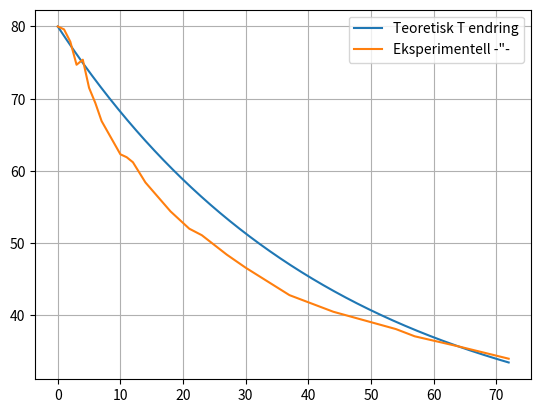

Write the Python code that produced this figure.
import matplotlib.pyplot as plt
import numpy as np


def T(t):
    return 22.5 + 57.5 * np.e ** (-0.023 * t)


def beregn_tid_for_onsket_temp(ønsket_T):
    """Beregner antall minutt det tar før kakaoen når den ønskede temperaturen"""
    d = 0.005
    venstre = 0
    høyre = 100

    while True:
        midtpunkt = (venstre + høyre) / 2
        if ønsket_T + d > T(midtpunkt) > ønsket_T - d:
            return midtpunkt
        elif T(midtpunkt) > ønsket_T:
            venstre = midtpunkt
        else:
            høyre = midtpunkt


def plott():
    # teoretiske verdier
    x = np.linspace(0, 72, 1000)
    temperatur = T(x)

    # mine målinger
    x_eksperimentell = [
        0,
        1,
        2,
        3,
        4,
        5,
        6,
        7,
        10,
        11,
        12,
        14,
        18,
        21,
        23,
        27,
        30,
        37,
        44,
        49,
        54,
        57,
        64,
        72,
    ]
    temperatur_eksperimentell = [
        80,
        79.6,
        77.9,
        74.7,
        75.4,
        71.5,
        69.4,
        66.9,
        62.3,
        61.9,
        61.2,
        58.4,
        54.4,
        52.0,
        51.1,
        48.4,
        46.6,
        42.8,
        40.5,
        39.3,
        38.1,
        37.1,
        35.7,
        34,
    ]

    plt.plot(x, temperatur, label="Teoretisk T endring")
    plt.plot(x_eksperimentell, temperatur_eksperimentell, label='Eksperimentell -"-')
    plt.legend()
    plt.grid()
    plt.show()


if __name__ == "__main__":
    print(
        f"Antall minutter for at kakaoen skal bli 50 grader: {beregn_tid_for_onsket_temp(50)} min"
    )
    plott()
